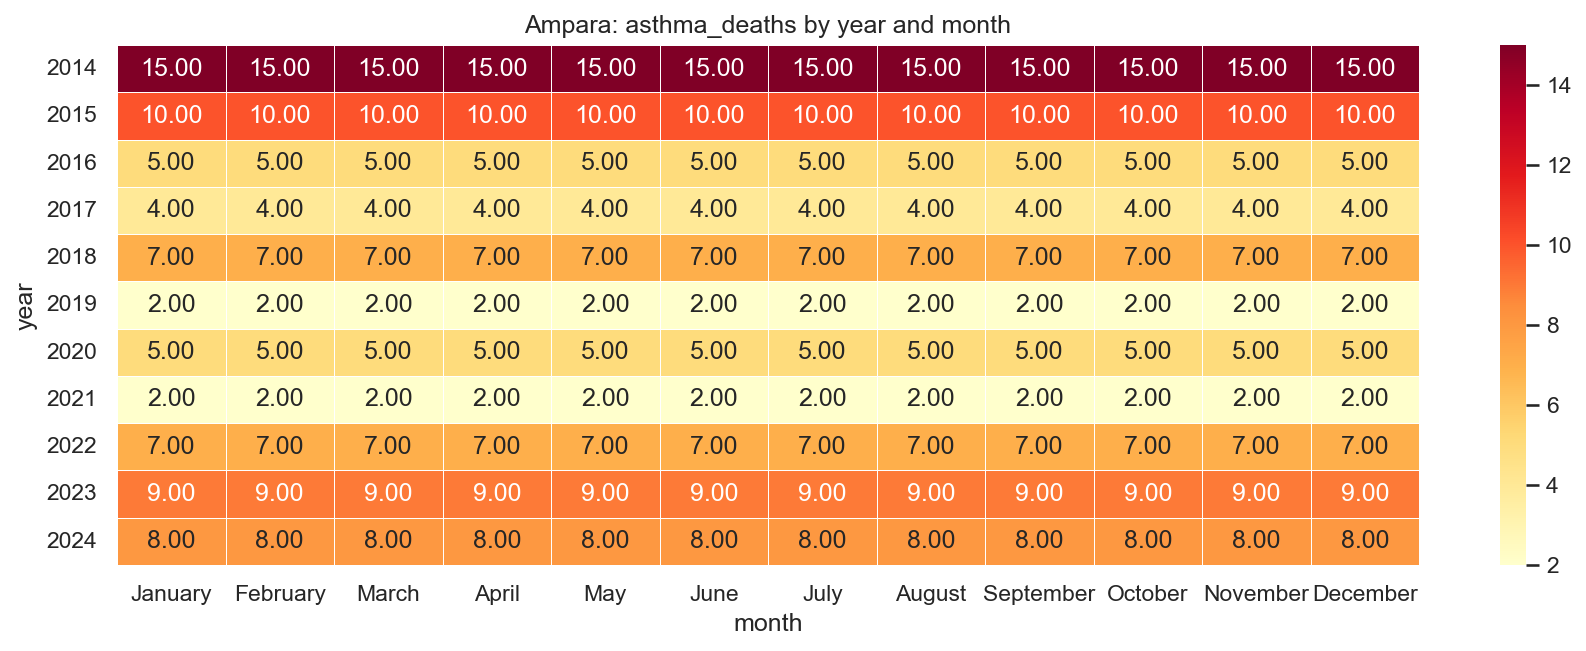

The data file committed next to this chart (first rows):
year, January, February, March, April, May, June, July, August, September, October, November, December
2014, 15.0, 15.0, 15.0, 15.0, 15.0, 15.0, 15.0, 15.0, 15.0, 15.0, 15.0, 15.0
2015, 10.0, 10.0, 10.0, 10.0, 10.0, 10.0, 10.0, 10.0, 10.0, 10.0, 10.0, 10.0
2016, 5.0, 5.0, 5.0, 5.0, 5.0, 5.0, 5.0, 5.0, 5.0, 5.0, 5.0, 5.0
2017, 4.0, 4.0, 4.0, 4.0, 4.0, 4.0, 4.0, 4.0, 4.0, 4.0, 4.0, 4.0
2018, 7.0, 7.0, 7.0, 7.0, 7.0, 7.0, 7.0, 7.0, 7.0, 7.0, 7.0, 7.0
2019, 2.0, 2.0, 2.0, 2.0, 2.0, 2.0, 2.0, 2.0, 2.0, 2.0, 2.0, 2.0
2020, 5.0, 5.0, 5.0, 5.0, 5.0, 5.0, 5.0, 5.0, 5.0, 5.0, 5.0, 5.0
2021, 2.0, 2.0, 2.0, 2.0, 2.0, 2.0, 2.0, 2.0, 2.0, 2.0, 2.0, 2.0
2022, 7.0, 7.0, 7.0, 7.0, 7.0, 7.0, 7.0, 7.0, 7.0, 7.0, 7.0, 7.0
2023, 9.0, 9.0, 9.0, 9.0, 9.0, 9.0, 9.0, 9.0, 9.0, 9.0, 9.0, 9.0
2024, 8.0, 8.0, 8.0, 8.0, 8.0, 8.0, 8.0, 8.0, 8.0, 8.0, 8.0, 8.0
